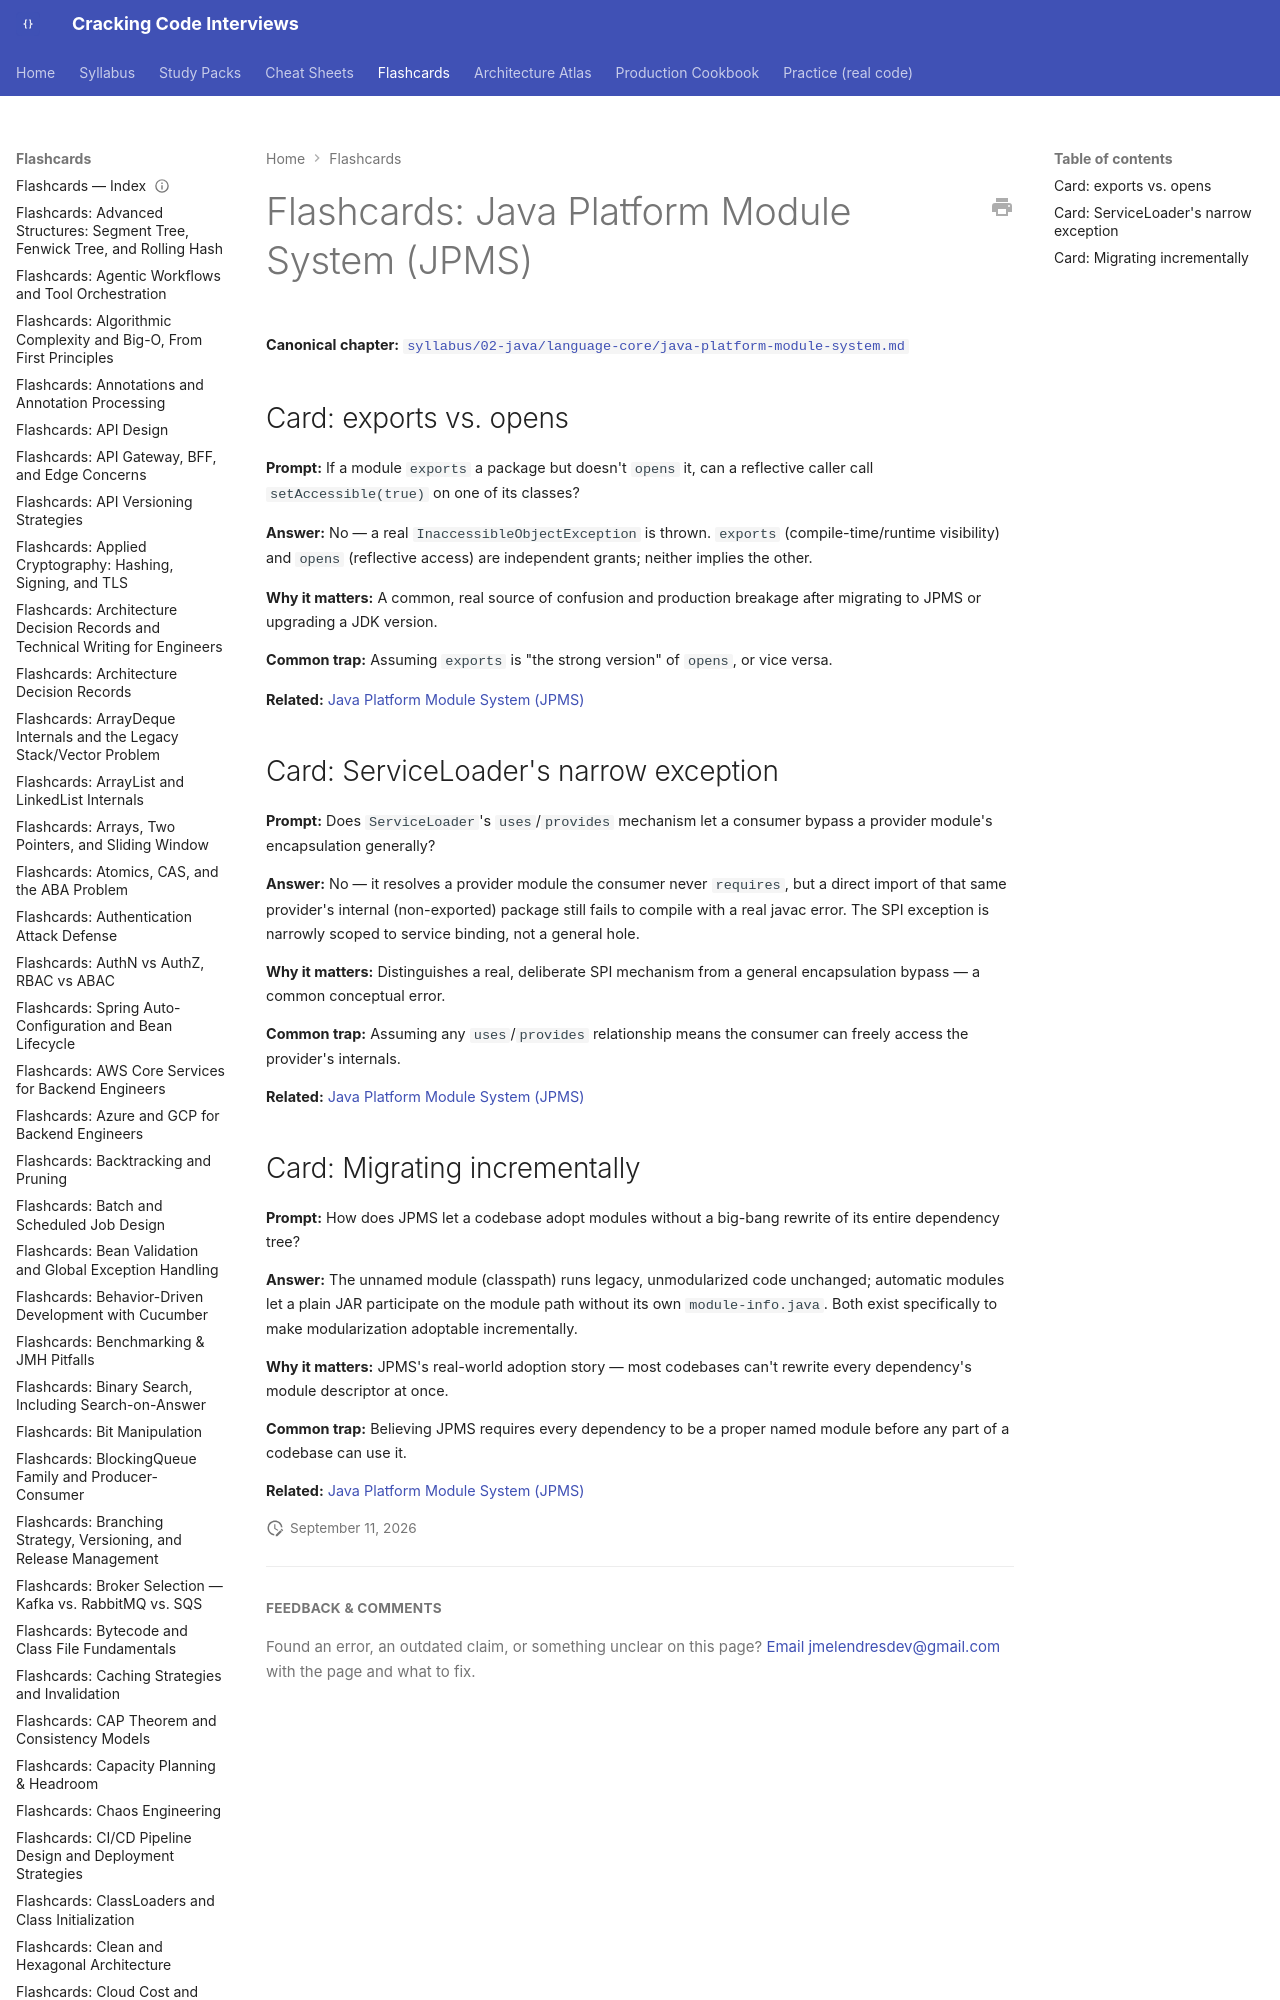

repository: JuanMelendres/cracking-code-interviews · page: flashcards/java-platform-module-system/index.html · generator: mkdocs

---
title: "Flashcards: Java Platform Module System (JPMS)"
slug: java-platform-module-system
document_type: flashcard-deck
domain: 02-java/language-core
topic_id: T-116
canonical: ../syllabus/02-java/language-core/java-platform-module-system.md
last_updated: 2026-09-11
---
